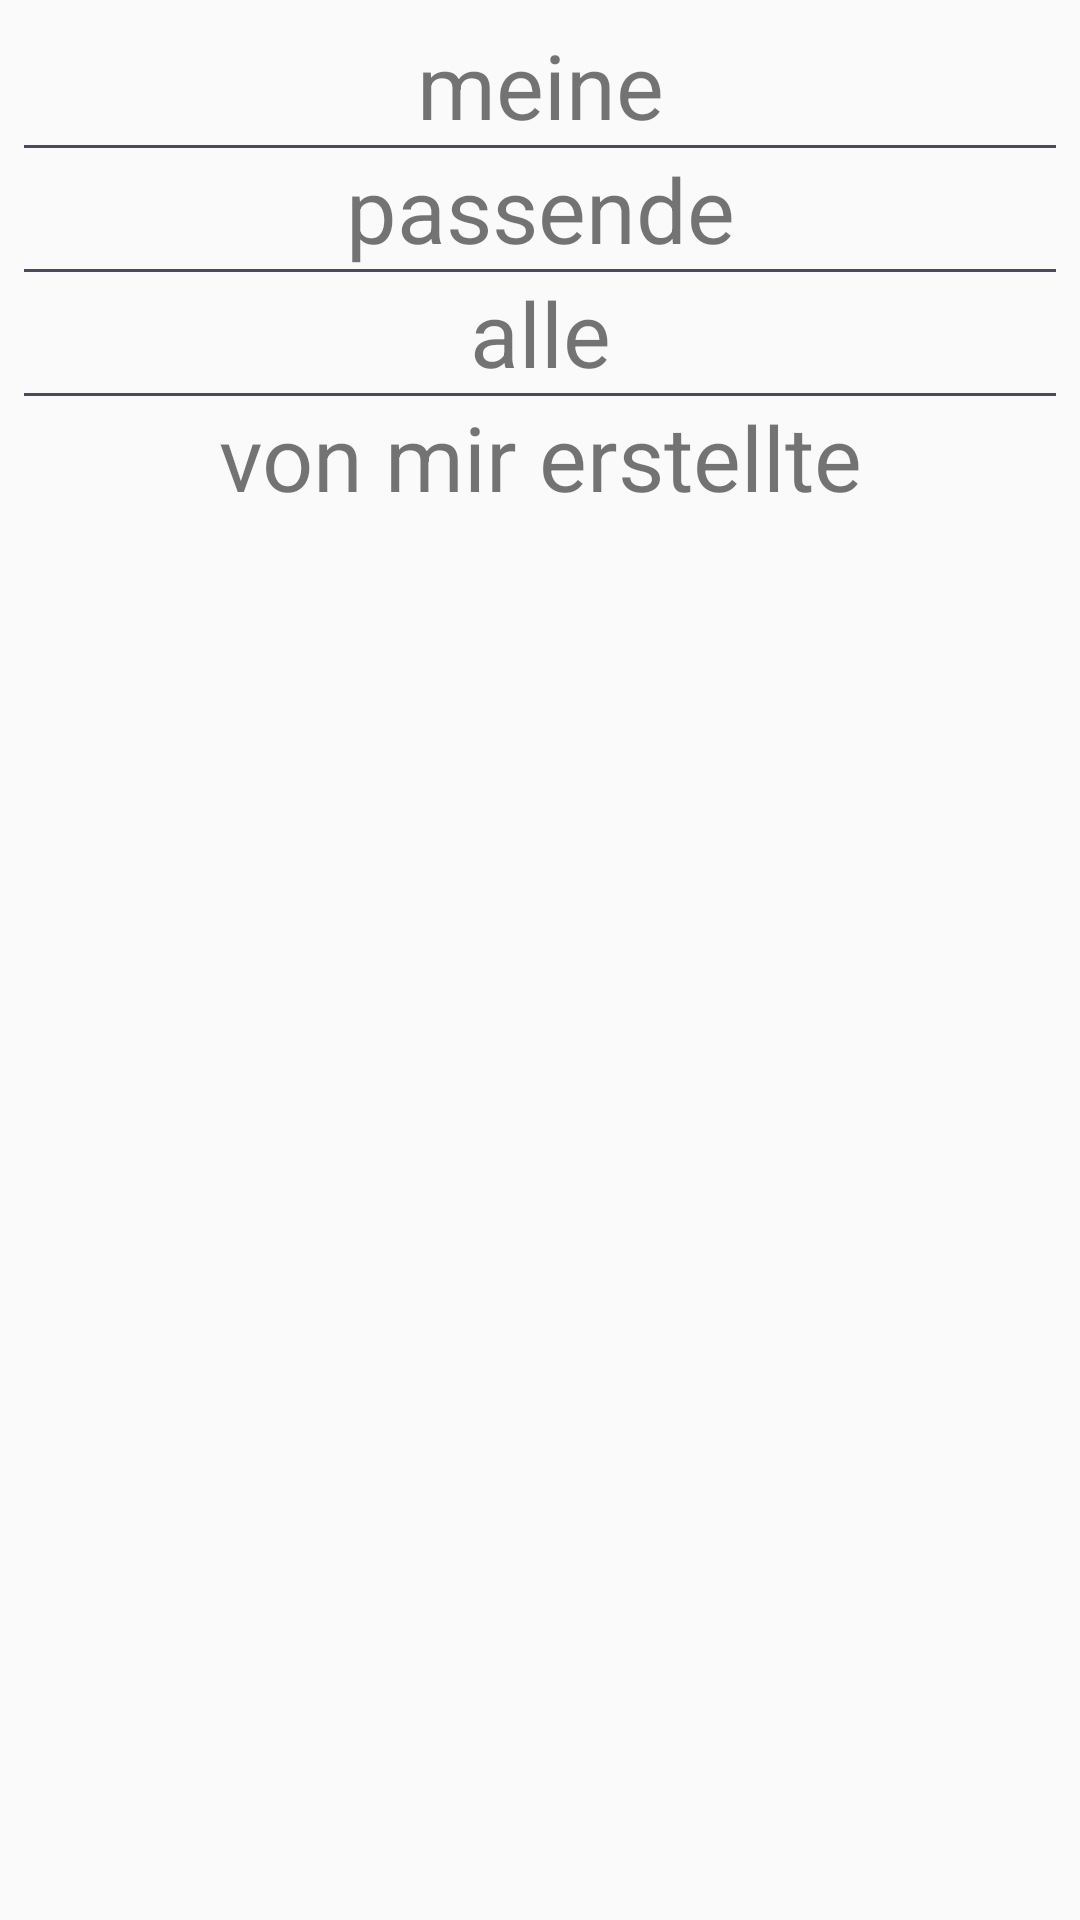

Reconstruct the res/layout file that produces this screen, plus the resources it refers to.
<!-- AndroidManifest.xml: application theme AppTheme -->
<!-- res/layout/dialog_filter.xml -->
<LinearLayout xmlns:android="http://schemas.android.com/apk/res/android"
    xmlns:tools="http://schemas.android.com/tools"
    android:layout_width="match_parent"
    android:layout_height="wrap_content"
    android:orientation="vertical"
    android:padding="8dp"
    tools:context=".application.tabbar_fragments.SettingsFragment">


    <TextView
        android:id="@+id/textView7"
        android:layout_width="match_parent"
        android:layout_height="wrap_content"
        android:gravity="center_vertical"
        android:text="meine"
        android:textAlignment="center"
        android:textSize="30sp" />

    <FrameLayout
        android:layout_width="match_parent"
        android:layout_height="1dp"
        android:background="@color/colorSecondaryDark">

    </FrameLayout>

    <TextView
        android:id="@+id/textView8"
        android:layout_width="match_parent"
        android:layout_height="wrap_content"
        android:gravity="center_vertical"
        android:text="passende"
        android:textAlignment="center"
        android:textSize="30sp" />

    <FrameLayout
        android:layout_width="match_parent"
        android:layout_height="1dp"
        android:background="@color/colorSecondaryDark">

    </FrameLayout>

    <TextView
        android:id="@+id/textView9"
        android:layout_width="match_parent"
        android:layout_height="wrap_content"
        android:gravity="center_vertical"
        android:text="alle"
        android:textAlignment="center"
        android:textSize="30sp" />

    <FrameLayout
        android:layout_width="match_parent"
        android:layout_height="1dp"
        android:background="@color/colorSecondaryDark">

    </FrameLayout>

    <TextView
        android:id="@+id/textView10"
        android:layout_width="match_parent"
        android:layout_height="wrap_content"
        android:gravity="center_vertical"
        android:text="von mir erstellte"
        android:textAlignment="center"
        android:textSize="30sp" />


</LinearLayout>
<!-- resources referenced by this layout -->
<resources>
  <color name="colorSecondaryDark">#4A4A5E</color>
  <style name="AppTheme" parent="Theme.AppCompat.Light.NoActionBar">
          
          <item name="colorPrimary">@color/colorPrimary</item>
          <item name="colorPrimaryDark">@color/colorPrimaryDark</item>
          <item name="colorAccent">@color/colorAccent</item>
          <item name="android:textSize">24dp</item>
      </style>
  <color name="colorPrimary">#FFFEF5</color>
  <color name="colorPrimaryDark">#613a41</color>
  <color name="colorAccent">#77967D</color>
</resources>
